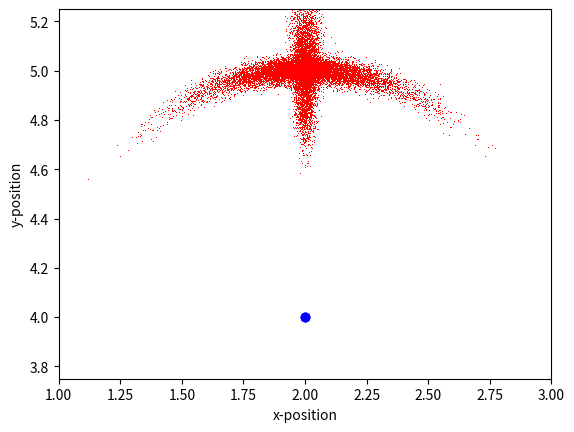

Generate this figure with matplotlib:
#!/usr/bin/env python

import math
import numpy as np
import matplotlib.pyplot as plt

#global variable counter
counter = 1

""" T 2 -- Sample Odometry Motion Model
a)
"""

def sample_odometry_motion_model(x, u, a):
    """ Parameters:
    [x[0],x[1],x[2]] = [x, y, theta]
    [u[0],u[1],u[2]] = [rot1, trans, rot2]
    [a[0],a[1],a[2],a[3]] = [a1, a2, a3, a4]
    """
    #Compute "corrupted" initial rotation
    delta_hat_r1 = u[0] + np.random.normal(0, a[0]*abs(u[0]) + a[1]*abs(u[1]))
    #Compute "corrupted" forward movement
    delta_hat_t = u[1] + np.random.normal(0, a[2]*abs(u[1]) + a[3]*(abs(u[0])+abs(u[2])))
    #Compute "corrupted" final rotation
    delta_hat_r2 = u[2] + np.random.normal(0, a[0]*abs(u[2]) + a[1]*abs(u[1]))

    #Predict new x-position of robot
    x_prime = x[0] + delta_hat_t * math.cos(x[2] + delta_hat_r1)
    #Predict new y-position of robot
    y_prime = x[1] + delta_hat_t * math.sin(x[2] + delta_hat_r1)
    #Predict new orientation of robot
    theta_prime = x[2] + delta_hat_r1 + delta_hat_r2

    #Return sampled new pose of robot
    return np.array([x_prime, y_prime, theta_prime])

# b)

def plot_and_save(x, x_prime):
    global counter
    plt.plot(x[0], x[1], "bo")
    plt.plot(x_prime[:,0], x_prime[:,1], "r,")
    plt.xlim([1, 3])
    plt.ylim([3.75, 5.25])
    axes = plt.gca()
    axes.set_aspect('equal')
    plt.xlabel("x-position")
    plt.ylabel("y-position")
    plt.savefig("samples_from_odometry_" + str(counter) + ".pdf")
    counter += 1
    plt.show()

""" c)
Each evaluation will returns a different value because the model corrupts the odometry readings with random numbers (noise)
"""

""" d)
Changing the noise parameters increases the rotational uncertainty in the robot's movement
"""
    
""" e)
Changing the noise parameters increases the translational uncertainty in the robot's movement (and decreases the uncertainty in the direction of the robot's movement)
"""
    
def main():
    x = [2, 4, 0]
    u = [np.pi/2, 1, 0]
    a = [0.05, 0.05, 0.01, 0.01]
    
    samples_no = 5000
    x_prime = np.zeros([samples_no, 3])

    for i in range(0, samples_no):
        x_prime[i,:] = sample_odometry_motion_model(x,u,a)
    plot_and_save(x, x_prime)

    a = [0.1, 0.1, 0.01, 0.01]

    for i in range(0, samples_no):
        x_prime[i,:] = sample_odometry_motion_model(x,u,a)
    plot_and_save(x, x_prime)

    a = [0.01, 0.01, 0.05, 0.05]

    for i in range(0, samples_no):
        x_prime[i,:] = sample_odometry_motion_model(x,u,a)
    plot_and_save(x, x_prime)
    
if __name__ == "__main__":
    main()
